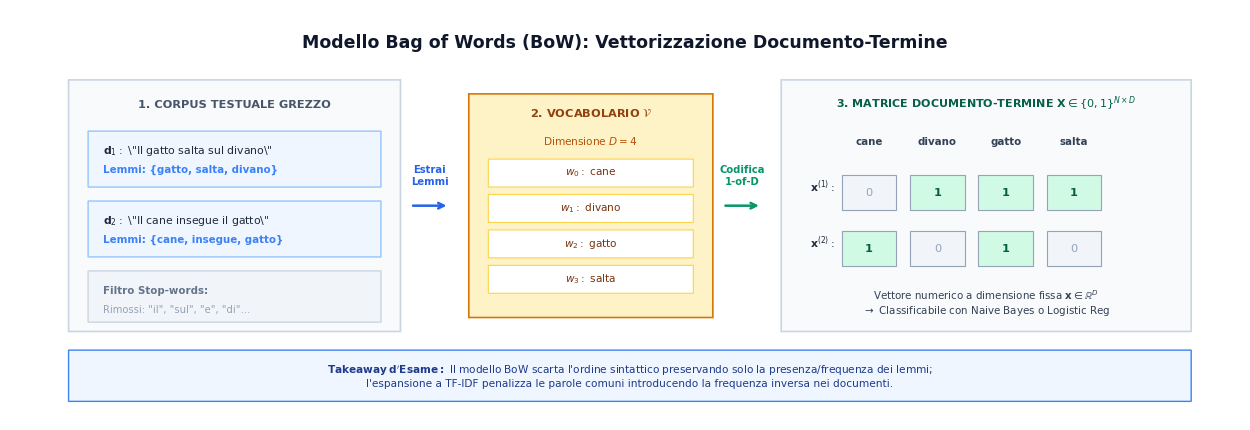

Reproduce this figure in Python. (Note: this script raises an exception after producing the figure.)
import matplotlib
matplotlib.use('Agg')
matplotlib.rcParams['svg.fonttype'] = 'path'
matplotlib.rcParams['font.sans-serif'] = 'DejaVu Sans'
matplotlib.rcParams['font.family'] = 'sans-serif'
matplotlib.rcParams['mathtext.fontset'] = 'dejavusans'

import matplotlib.pyplot as plt
import matplotlib.patches as patches

def generate_fig_7_3(output_path):
    fig_w, fig_h = 12.6, 4.4
    fig, ax = plt.subplots(figsize=(fig_w, fig_h), dpi=300)
    fig.patch.set_facecolor('#ffffff')
    ax.set_facecolor('#ffffff')
    ax.set_xlim(0, 12.6)
    ax.set_ylim(0, 4.4)
    ax.axis('off')

    # Title
    ax.text(6.3, 4.05, "Modello Bag of Words (BoW): Vettorizzazione Documento-Termine",
            fontsize=12.5, weight='bold', ha='center', va='center', color='#0F172A')

    # 1. Left Box: Testi Grezzi e Preprocessing
    box_doc = patches.FancyBboxPatch((0.6, 0.95), 3.4, 2.70, boxstyle='round,pad=0.0',
                                    facecolor='#F8FAFC', edgecolor='#CBD5E1', lw=1.2)
    ax.add_patch(box_doc)
    ax.text(2.3, 3.35, "1. CORPUS TESTUALE GREZZO", fontsize=8.2, weight='bold', ha='center', color='#475569')

    # Doc 1
    d1 = patches.FancyBboxPatch((0.8, 2.50), 3.0, 0.60, boxstyle='round,pad=0.0',
                                facecolor='#EFF6FF', edgecolor='#93C5FD', lw=1.0)
    ax.add_patch(d1)
    ax.text(0.95, 2.85, r"$\mathbf{d}_1:$ \"Il gatto salta sul divano\"", fontsize=7.8, color='#1E293B')
    ax.text(0.95, 2.65, "Lemmi: {gatto, salta, divano}", fontsize=7.4, color='#3B82F6', weight='bold')

    # Doc 2
    d2 = patches.FancyBboxPatch((0.8, 1.75), 3.0, 0.60, boxstyle='round,pad=0.0',
                                facecolor='#EFF6FF', edgecolor='#93C5FD', lw=1.0)
    ax.add_patch(d2)
    ax.text(0.95, 2.10, r"$\mathbf{d}_2:$ \"Il cane insegue il gatto\"", fontsize=7.8, color='#1E293B')
    ax.text(0.95, 1.90, "Lemmi: {cane, insegue, gatto}", fontsize=7.4, color='#3B82F6', weight='bold')

    # Doc 3
    d3 = patches.FancyBboxPatch((0.8, 1.05), 3.0, 0.55, boxstyle='round,pad=0.0',
                                facecolor='#F1F5F9', edgecolor='#CBD5E1', lw=1.0)
    ax.add_patch(d3)
    ax.text(0.95, 1.35, "Filtro Stop-words:", fontsize=7.4, weight='bold', color='#64748B')
    ax.text(0.95, 1.15, "Rimossi: \"il\", \"sul\", \"e\", \"di\"...", fontsize=7.2, color='#94A3B8')

    # Arrow 1: To Vocabulary
    ax.annotate('', xy=(4.5, 2.30), xytext=(4.1, 2.30),
                arrowprops=dict(arrowstyle='->', color='#2563EB', lw=1.8))
    ax.text(4.3, 2.50, "Estrai\nLemmi", fontsize=7.2, ha='center', va='bottom', color='#2563EB', weight='bold')

    # 2. Middle Box: Vocabolario V
    box_voc = patches.FancyBboxPatch((4.7, 1.10), 2.5, 2.40, boxstyle='round,pad=0.0',
                                     facecolor='#FEF3C7', edgecolor='#D97706', lw=1.2)
    ax.add_patch(box_voc)
    ax.text(5.95, 3.25, "2. VOCABOLARIO " + r"$\mathcal{V}$", fontsize=8.2, weight='bold', ha='center', color='#92400E')
    ax.text(5.95, 2.95, r"Dimensione $D = 4$", fontsize=7.6, ha='center', color='#B45309')

    words = [r"$w_0:$ cane", r"$w_1:$ divano", r"$w_2:$ gatto", r"$w_3:$ salta"]
    for i, w in enumerate(words):
        y_w = 2.55 - i * 0.38
        wb = patches.FancyBboxPatch((4.9, y_w - 0.05), 2.1, 0.30, boxstyle='round,pad=0.0',
                                    facecolor='#FFFFFF', edgecolor='#FCD34D', lw=0.8)
        ax.add_patch(wb)
        ax.text(5.95, y_w + 0.10, w, fontsize=7.6, ha='center', va='center', color='#78350F')

    # Arrow 2: To Matrix
    ax.annotate('', xy=(7.7, 2.30), xytext=(7.3, 2.30),
                arrowprops=dict(arrowstyle='->', color='#059669', lw=1.8))
    ax.text(7.5, 2.50, "Codifica\n1-of-D", fontsize=7.2, ha='center', va='bottom', color='#059669', weight='bold')

    # 3. Right Box: Document-Term Matrix
    box_mat = patches.FancyBboxPatch((7.9, 0.95), 4.2, 2.70, boxstyle='round,pad=0.0',
                                     facecolor='#F8FAFC', edgecolor='#CBD5E1', lw=1.2)
    ax.add_patch(box_mat)
    ax.text(10.0, 3.35, "3. MATRICE DOCUMENTO-TERMINE " + r"$\mathbf{X} \in \{0, 1\}^{N \times D}$",
            fontsize=8.0, weight='bold', ha='center', color='#065F46')

    # Matrix Table Headers
    cols = ["cane", "divano", "gatto", "salta"]
    col_x = [8.8, 9.5, 10.2, 10.9]
    for cx, cname in zip(col_x, cols):
        ax.text(cx, 2.95, cname, fontsize=7.4, weight='bold', ha='center', color='#334155')

    # Row 1 (Doc 1)
    ax.text(8.2, 2.45, r"$\mathbf{x}^{(1)}:$", fontsize=7.8, weight='bold', color='#1E293B')
    row1 = [0, 1, 1, 1]
    for cx, val in zip(col_x, row1):
        bg = '#D1FAE5' if val == 1 else '#F1F5F9'
        cell = patches.Rectangle((cx - 0.28, 2.25), 0.56, 0.38, facecolor=bg, edgecolor='#94A3B8', lw=0.8)
        ax.add_patch(cell)
        ax.text(cx, 2.44, str(val), fontsize=8.2, weight='bold' if val == 1 else 'normal',
                ha='center', va='center', color='#065F46' if val == 1 else '#94A3B8')

    # Row 2 (Doc 2)
    ax.text(8.2, 1.85, r"$\mathbf{x}^{(2)}:$", fontsize=7.8, weight='bold', color='#1E293B')
    row2 = [1, 0, 1, 0]
    for cx, val in zip(col_x, row2):
        bg = '#D1FAE5' if val == 1 else '#F1F5F9'
        cell = patches.Rectangle((cx - 0.28, 1.65), 0.56, 0.38, facecolor=bg, edgecolor='#94A3B8', lw=0.8)
        ax.add_patch(cell)
        ax.text(cx, 1.84, str(val), fontsize=8.2, weight='bold' if val == 1 else 'normal',
                ha='center', va='center', color='#065F46' if val == 1 else '#94A3B8')

    # Summary note
    ax.text(10.0, 1.25, r"Vettore numerico a dimensione fissa $\mathbf{x} \in \mathbb{R}^D$" + "\n" + r"$\to$ Classificabile con Naive Bayes o Logistic Reg",
            fontsize=7.4, ha='center', va='center', color='#334155')

    # Bottom Banner
    bot_box = patches.FancyBboxPatch((0.6, 0.20), 11.5, 0.55, boxstyle='round,pad=0.0',
                                    facecolor='#EFF6FF', edgecolor='#3B82F6', lw=1.0)
    ax.add_patch(bot_box)
    ax.text(6.35, 0.47,
            r"$\mathbf{Takeaway\;d'Esame:}$ Il modello BoW scarta l'ordine sintattico preservando solo la presenza/frequenza dei lemmi;" + "\n" +
            r"l'espansione a TF-IDF penalizza le parole comuni introducendo la frequenza inversa nei documenti.",
            fontsize=7.6, ha='center', va='center', color='#1E3A8A')

    plt.tight_layout()
    plt.savefig(output_path, facecolor='#ffffff', bbox_inches='tight')
    plt.close()
    print(f"Generated {output_path}")

if __name__ == '__main__':
    generate_fig_7_3('Anno 1/Machine Learning/immagini/fig_7_3_bag_of_words_vocabolario.svg')
